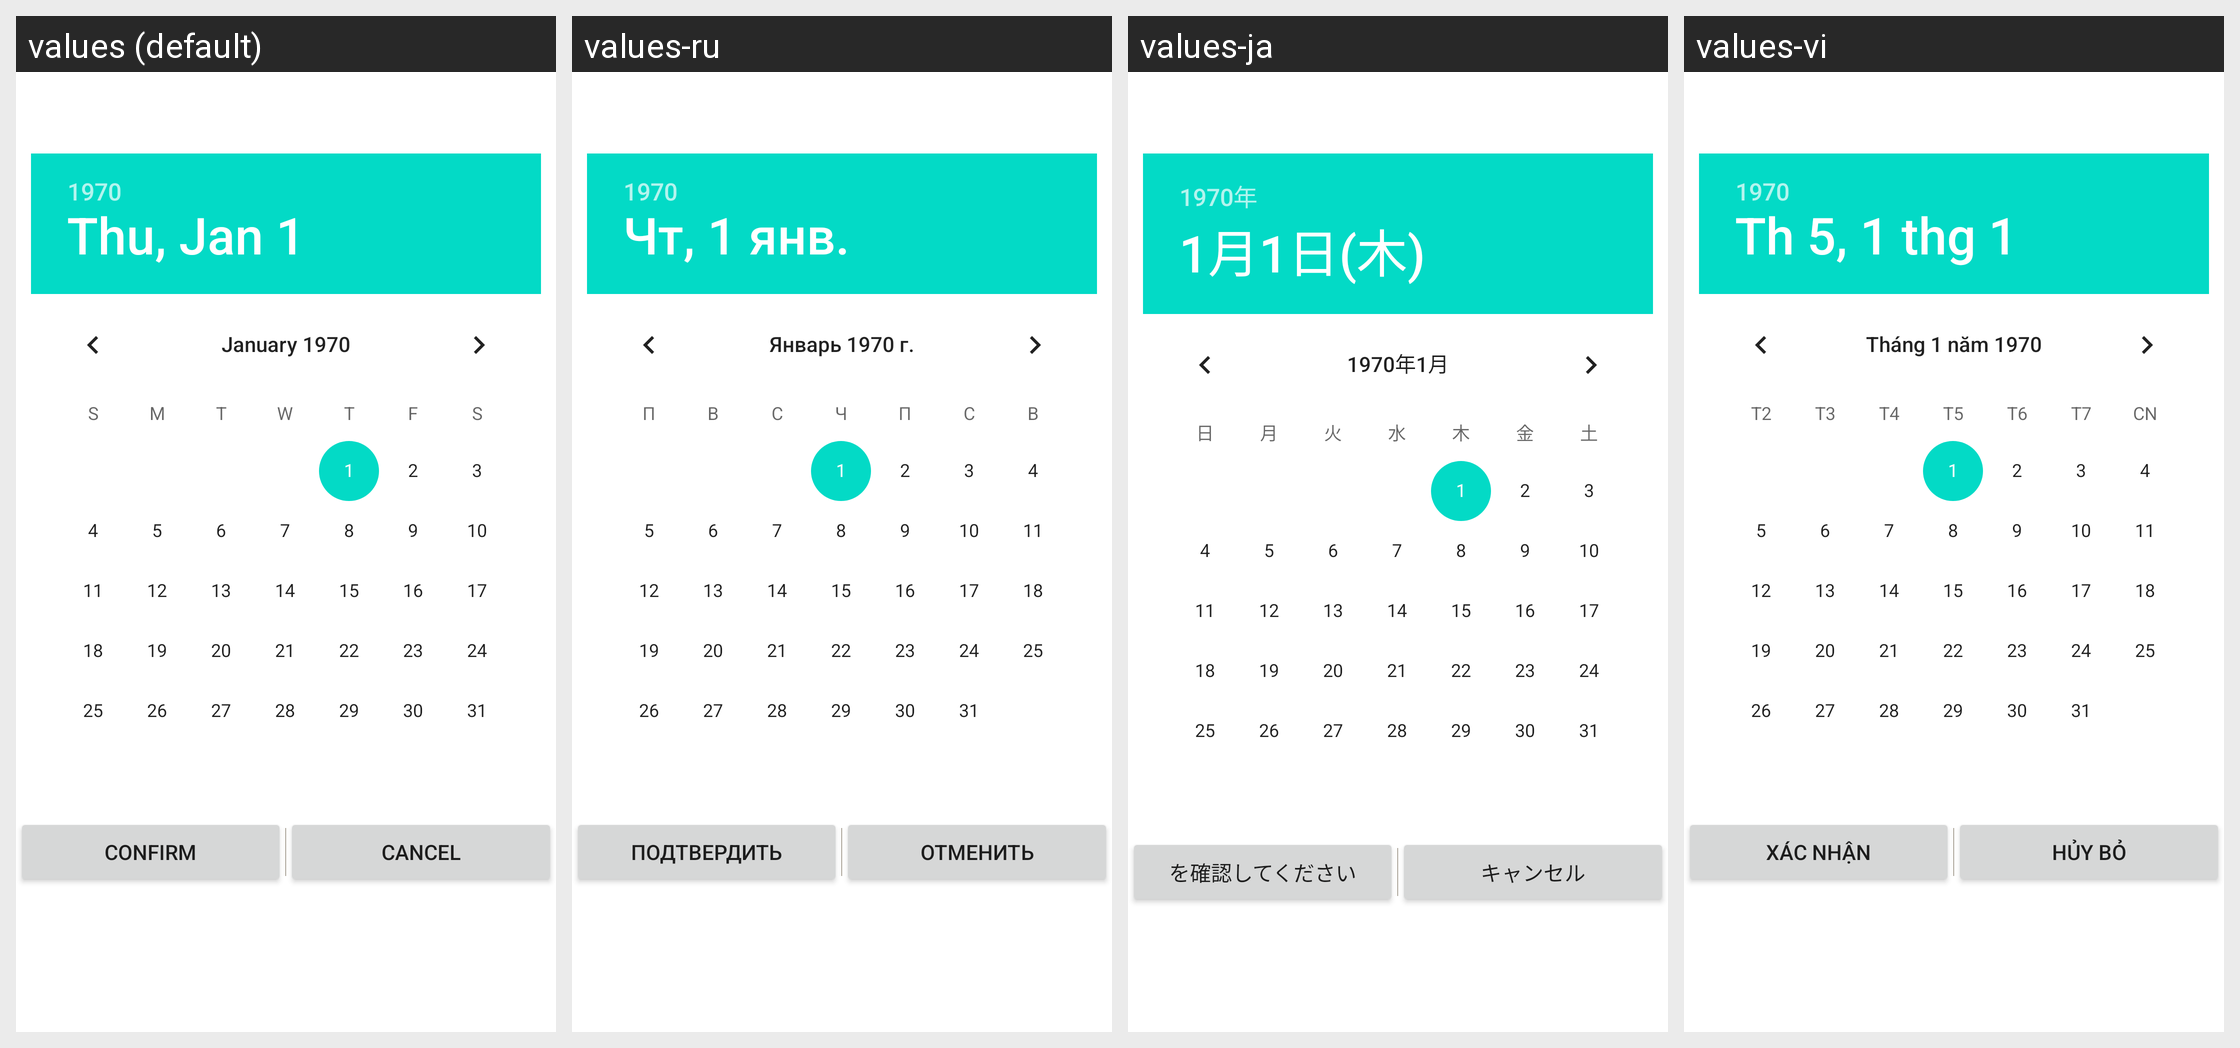

Here is an Android app screen in its default locale and in the app's own translations. Write out the translated-string differences for the strings that appear on this screen.
Android screen res/layout/dialog_date_field.xml rendered under 4 locales, left to right: values (default), values-ru, values-ja, values-vi. Device: Nexus 5 (rendered at 1080×1920; each locale shown at half size, 540×960, under a caption strip naming it); theme Theme.MaterialComponents.DayNight.NoActionBar.
Other locales in the repository, not shown: values-ar, values-ca, values-cs, values-da, values-de, values-el, values-es, values-fi, values-fr, values-hu, values-in, values-it, values-ko, values-lt, values-ms, values-nb, values-nl, values-no, values-ph, values-pt-rBR, values-sv, values-th, values-tr, values-ua, values-zh, values-zh-rCN.
Strings drawn on this screen, with the default value and each locale's value (text and hints the layout hard-codes, and strings that could not be matched under every locale, appear in the picture but are not listed):

btnConfirm
  values: Confirm
  values-ru: Подтвердить
  values-ja: を確認してください
  values-vi: Xác nhận

btnCancel
  values: Cancel
  values-ru: Отменить
  values-ja: キャンセル
  values-vi: Hủy bỏ
